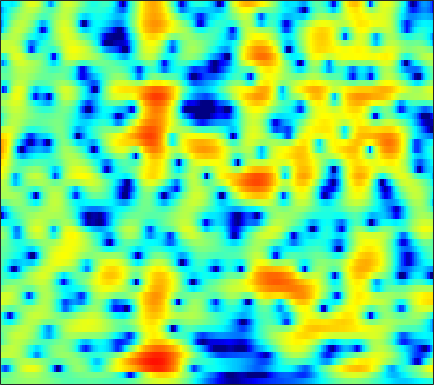

Source data for this figure (header and first rows):
-0.68015, -0.56864, -0.41901, -0.2718, -0.15939, -0.01056, 0.13756, 0.24576, 0.38385, 0.51435, 0.62924, 0.69702, 0.76404, 0.80422, 0.81325, 0.79685, 0.74429, 0.68199, 0.57083, 0.42936, 0.25818, 0.11239, -0.10615, -0.34294
-1.551, -1.42, -1.199, -0.9273, -0.6936, -0.3532, 0.00416, 0.2715, 0.6107, 0.9154, 1.172, 1.326, 1.473, 1.548, 1.553, 1.488, 1.346, 1.189, 0.9157, 0.5778, 0.1878, -0.1268, -0.558, -0.9797
-7.689, -9.886, -11.74, -9.599, -7.022, -4.064, -1.794, -0.4515, 0.9623, 2.038, 2.836, 3.277, 3.682, 3.894, 3.934, 3.831, 3.551, 3.224, 2.613, 1.771, 0.6564, -0.404, -2.216, -4.69
-1.675, -1.955, -2.095, -1.866, -1.476, -0.7834, -0.03318, 0.4837, 1.062, 1.484, 1.744, 1.838, 1.846, 1.746, 1.613, 1.383, 1.115, 0.8965, 0.5922, 0.2496, -0.1331, -0.4451, -0.8852, -1.327
2.211, 2.261, 2.315, 2.351, 2.357, 2.319, 2.202, 2.042, 1.697, 1.163, 0.3944, -0.364, -1.666, -3.357, -4.892, -7.153, -8.833, -8.81, -7.253, -5.314, -3.666, -2.67, -1.621, -0.8306
1.114, 1.459, 1.853, 2.154, 2.303, 2.395, 2.343, 2.201, 1.856, 1.317, 0.5596, -0.1573, -1.312, -2.669, -3.759, -5.101, -5.902, -5.939, -5.29, -4.208, -3.082, -2.309, -1.417, -0.7047
-2.188, -1.135, -0.03012, 0.801, 1.273, 1.731, 1.995, 2.078, 2.051, 1.881, 1.571, 1.263, 0.7713, 0.2233, -0.1996, -0.7444, -1.237, -1.555, -1.883, -2.079, -2.143, -2.101, -1.931, -1.657
-1.448, -0.6342, 0.2929, 1.046, 1.504, 1.986, 2.329, 2.501, 2.622, 2.621, 2.492, 2.311, 1.951, 1.443, 0.9636, 0.1762, -0.7919, -1.646, -3.003, -4.619, -6.394, -7.556, -8.153, -7.217
-0.4642, -0.2585, 0.01998, 0.3194, 0.5636, 0.9113, 1.28, 1.555, 1.885, 2.139, 2.291, 2.319, 2.217, 1.936, 1.596, 0.9454, 0.0428, -0.8238, -2.294, -4.172, -6.409, -8.063, -9.053, -7.756
-2.408, -3.056, -3.979, -4.697, -4.846, -4.341, -3.225, -2.242, -0.9922, 0.05501, 0.8728, 1.333, 1.752, 1.971, 2.01, 1.904, 1.632, 1.347, 0.8911, 0.4072, -0.04568, -0.3229, -0.5397, -0.5584
-3.026, -4.628, -7.73, -12.64, -16.57, -12.39, -7.438, -4.933, -2.576, -0.9162, 0.2783, 0.9445, 1.605, 2.062, 2.3, 2.498, 2.569, 2.551, 2.451, 2.268, 2.005, 1.766, 1.407, 1.008
0.7443, 0.2149, -0.4943, -1.076, -1.335, -1.366, -1.079, -0.7633, -0.3441, 0.03015, 0.3454, 0.5477, 0.7954, 1.055, 1.266, 1.571, 1.87, 2.051, 2.197, 2.187, 2.004, 1.744, 1.196, 0.3855
3.264, 3.109, 2.852, 2.551, 2.309, 1.938, 1.477, 1.049, 0.3231, -0.6198, -1.792, -2.746, -3.788, -4.032, -3.512, -2.24, -0.8613, 0.02369, 0.913, 1.448, 1.642, 1.561, 1.124, 0.3291
2.814, 2.929, 2.998, 2.943, 2.806, 2.459, 1.884, 1.287, 0.2278, -1.306, -3.547, -5.903, -10.35, -13.17, -9.905, -5.45, -2.524, -1.017, 0.3651, 1.211, 1.609, 1.645, 1.408, 0.8855
-0.3589, 0.2447, 0.8359, 1.194, 1.318, 1.331, 1.185, 0.9766, 0.5762, 0.08295, -0.4583, -0.8344, -1.165, -1.147, -0.8991, -0.3306, 0.353, 0.8405, 1.353, 1.645, 1.659, 1.493, 1.069, 0.372
-2.536, -1.802, -1.166, -0.8143, -0.6625, -0.5224, -0.3855, -0.2751, -0.1106, 0.1133, 0.3904, 0.6106, 0.933, 1.281, 1.573, 1.94, 2.264, 2.458, 2.608, 2.582, 2.351, 2.02, 1.299, 0.2218
-2.359, -2.47, -2.922, -3.636, -4.236, -4.917, -5.089, -4.723, -3.737, -2.55, -1.415, -0.637, 0.2792, 1.045, 1.544, 2.135, 2.627, 2.918, 3.192, 3.313, 3.261, 3.071, 2.575, 1.814
-2.295, -3.126, -4.712, -7.093, -9.804, -16.35, -31.82, -16.49, -10.15, -6.82, -4.751, -3.64, -2.499, -1.582, -0.9867, -0.2108, 0.5591, 1.122, 1.821, 2.422, 2.87, 3.091, 3.239, 3.208
-1.763, -2.347, -3.312, -4.518, -5.464, -6.565, -7.22, -7.244, -6.871, -6.469, -6.219, -6.22, -6.479, -6.751, -6.733, -6.068, -4.642, -3.33, -1.586, -0.05385, 1.194, 1.953, 2.756, 3.313
-1.21, -1.395, -1.79, -2.288, -2.678, -3.205, -3.752, -4.138, -4.684, -5.415, -6.409, -7.475, -9.728, -13.78, -19.91, -21.52, -11.69, -7.864, -4.412, -1.988, -0.1897, 0.8764, 1.988, 2.823
-1.055, -1.099, -1.319, -1.634, -1.946, -2.396, -2.843, -3.2, -3.687, -4.151, -4.7, -5.144, -5.746, -6.258, -6.367, -5.96, -4.941, -3.929, -2.519, -1.225, -0.1075, 0.6124, 1.401, 2.073
-0.3789, -0.5732, -0.9775, -1.546, -2.06, -2.765, -3.361, -3.699, -3.89, -3.765, -3.461, -3.158, -2.678, -2.188, -1.822, -1.305, -0.792, -0.4128, 0.02905, 0.3719, 0.6035, 0.689, 0.7608, 0.888
1.076, 0.5989, -0.2702, -1.513, -2.681, -4.715, -7.205, -8.777, -8.725, -6.474, -3.943, -2.354, -0.7056, 0.5663, 1.279, 1.971, 2.407, 2.552, 2.495, 2.119, 1.367, 0.5057, -1.001, -2.82
0.2198, -0.2645, -1.101, -2.171, -3.252, -5.203, -7.794, -9.66, -9.412, -6.323, -3.307, -1.502, 0.3685, 1.706, 2.471, 3.171, 3.539, 3.596, 3.374, 2.761, 1.676, 0.4963, -1.828, -5.171
-4.905, -4.942, -4.72, -4.41, -4.253, -4.035, -3.865, -3.619, -3.06, -2.276, -1.286, -0.55, 0.387, 1.169, 1.651, 2.127, 2.404, 2.484, 2.423, 2.162, 1.721, 1.292, 0.6624, 0.1155
-18.13, -13.66, -9.334, -6.686, -5.292, -3.92, -2.906, -2.293, -1.603, -1.003, -0.4586, -0.1012, 0.3137, 0.6947, 0.9185, 1.174, 1.38, 1.507, 1.628, 1.701, 1.714, 1.684, 1.639, 1.558
-8.392, -7.589, -5.923, -4.36, -3.312, -2.232, -1.404, -0.9379, -0.5056, -0.2082, -0.09896, -0.077, -0.1371, -0.257, -0.3326, -0.3619, -0.2503, -0.06385, 0.2974, 0.7363, 1.179, 1.485, 1.798, 2.004
-1.298, -1.142, -0.8121, -0.398, -0.1001, 0.2569, 0.497, 0.5854, 0.5735, 0.3504, -0.08051, -0.5709, -1.449, -2.633, -3.591, -4.71, -5.006, -4.448, -3.025, -1.469, -0.1202, 0.7122, 1.529, 2.087
1.352, 1.423, 1.449, 1.481, 1.424, 1.341, 1.192, 1.03, 0.7591, 0.2928, -0.3345, -1.093, -2.47, -4.647, -7.144, -12.99, -21.07, -12.65, -6.59, -3.197, -1.024, 0.1133, 1.173, 1.862
1.702, 1.698, 1.487, 1.057, 0.6409, 0.04085, -0.4519, -0.6847, -0.8147, -0.7861, -0.8062, -0.9296, -1.306, -1.875, -2.431, -3.012, -3.105, -2.762, -1.871, -0.8844, 0.01596, 0.5058, 1.005, 1.259
2.268, 2.077, 1.341, -0.07149, -1.486, -4.047, -6.642, -7.301, -5.721, -3.391, -1.693, -0.69, 0.1439, 0.6583, 0.9186, 1.131, 1.257, 1.328, 1.371, 1.321, 1.105, 0.8532, 0.3633, -0.2472
3.828, 3.422, 2.367, 0.7405, -1.007, -4.016, -7.516, -8.431, -6.1, -3.295, -1.216, -0.115, 1.015, 1.741, 2.133, 2.426, 2.516, 2.461, 2.176, 1.648, 0.7431, -0.214, -2.103, -4.88
4.656, 4.17, 3.284, 2.213, 1.286, 0.1323, -0.8487, -1.304, -1.527, -1.37, -0.962, -0.6437, -0.1762, 0.2225, 0.4337, 0.6072, 0.666, 0.5894, 0.3269, -0.1556, -0.9185, -1.712, -3.06, -4.838
5.679, 5.068, 4.124, 3.009, 2.113, 0.8725, -0.3274, -1.157, -2.066, -2.691, -2.958, -2.92, -2.796, -2.509, -2.322, -2.043, -1.87, -1.819, -1.826, -1.97, -2.145, -2.337, -2.558, -2.707
7.17, 6.419, 5.198, 3.738, 2.443, 0.4712, -1.801, -3.621, -6.062, -7.782, -8.285, -7.884, -6.969, -6.126, -5.518, -4.899, -4.49, -4.261, -4.103, -4.014, -3.931, -3.776, -3.484, -2.906
8.286, 7.489, 6.159, 4.472, 2.957, 0.4155, -2.834, -6.074, -12.21, -23.88, -18.23, -14.17, -11.56, -10.18, -9.364, -8.567, -7.868, -7.55, -7.536, -7.918, -8.662, -8.954, -8.349, -6.568
8.036, 7.399, 6.361, 5.016, 3.83, 1.898, -0.374, -2.286, -4.945, -7.455, -9.768, -11.34, -14.27, -17.3, -17.67, -14.36, -11.52, -10.37, -9.921, -10.95, -14.1, -19.04, -18.94, -10.88
6.025, 5.818, 5.39, 4.785, 4.128, 3.098, 1.8, 0.6846, -0.9667, -2.881, -4.978, -6.789, -9.645, -12.05, -12.39, -10.88, -8.864, -7.747, -6.833, -6.469, -6.283, -6.065, -5.421, -4.293
1.772, 2.345, 2.862, 3.103, 3.093, 2.854, 2.374, 1.867, 1.05, 0.111, -0.9344, -1.74, -2.68, -3.348, -3.66, -3.711, -3.517, -3.277, -2.942, -2.591, -2.248, -1.98, -1.554, -1.115
-3.122, -1.47, 0.08076, 1.079, 1.594, 1.94, 2.027, 1.951, 1.673, 1.283, 0.8009, 0.4123, -0.05735, -0.4969, -0.7654, -1.001, -1.156, -1.204, -1.206, -1.116, -1, -0.8812, -0.6705, -0.4719
-3.421, -2.018, -0.537, 0.5312, 1.139, 1.667, 1.951, 2.036, 1.967, 1.754, 1.44, 1.153, 0.729, 0.2687, -0.04412, -0.4485, -0.7877, -0.9876, -1.187, -1.313, -1.336, -1.313, -1.204, -1.018
-0.8494, -0.1719, 0.6679, 1.386, 1.792, 2.234, 2.478, 2.531, 2.465, 2.199, 1.766, 1.358, 0.6865, -0.01418, -0.5592, -1.257, -1.855, -2.247, -2.665, -2.997, -3.176, -3.191, -3.063, -2.695
1.089, 1.328, 1.738, 2.219, 2.568, 2.978, 3.246, 3.305, 3.181, 2.78, 2.068, 1.331, 0.109, -1.316, -2.456, -3.808, -4.818, -5.325, -5.858, -6.448, -7.283, -7.858, -7.968, -6.845
0.4373, 0.1498, 0.3584, 1.189, 2.019, 2.989, 3.713, 4.027, 4.049, 3.635, 2.738, 1.654, -0.3631, -3.361, -6.459, -12.11, -14.26, -11.53, -9.209, -8.814, -10.44, -13.51, -22.31, -12.94
-6.748, -13.43, -10.99, -4.14, -1.208, 1.301, 2.824, 3.509, 3.913, 3.781, 3.136, 2.316, 0.7146, -1.493, -3.515, -6.082, -7.169, -6.664, -5.576, -4.897, -4.609, -4.479, -4.018, -2.992
-3.103, -3.97, -3.886, -2.583, -1.326, 0.1556, 1.276, 1.866, 2.346, 2.463, 2.236, 1.902, 1.226, 0.3889, -0.2416, -1.004, -1.549, -1.782, -1.885, -1.838, -1.699, -1.56, -1.236, -0.8171
-0.7941, -1.094, -1.149, -0.8319, -0.4545, 0.1734, 0.7869, 1.171, 1.538, 1.728, 1.739, 1.621, 1.356, 1.009, 0.7165, 0.3122, -0.05358, -0.3038, -0.5876, -0.7939, -0.9522, -1.023, -1.075, -1.036
-1.513, -1.872, -1.767, -1.172, -0.597, 0.2193, 0.9468, 1.381, 1.792, 2.019, 2.088, 2.03, 1.865, 1.618, 1.379, 1.045, 0.6837, 0.4003, -0.0123, -0.4668, -0.9477, -1.299, -1.766, -2.114
-7.754, -9.507, -6.392, -2.913, -1.052, 0.716, 1.879, 2.449, 2.893, 3.03, 2.946, 2.752, 2.424, 2.046, 1.758, 1.418, 1.064, 0.7873, 0.3295, -0.331, -1.244, -2.146, -3.602, -5.249
-2.76, -3.678, -2.417, -0.2848, 1.105, 2.409, 3.197, 3.495, 3.515, 3.156, 2.428, 1.747, 0.7136, -0.2279, -0.6833, -0.8948, -0.7669, -0.6319, -0.574, -0.8662, -1.643, -2.712, -4.964, -8.938
2.765, 2.442, 2.355, 2.529, 2.736, 2.944, 2.944, 2.739, 2.126, 1.049, -0.623, -2.39, -5.723, -10.45, -13.29, -10.56, -6.899, -5.124, -3.648, -2.835, -2.541, -2.559, -2.849, -3.143
2.524, 2.412, 2.371, 2.416, 2.436, 2.413, 2.213, 1.892, 1.181, 0.06082, -1.533, -3.08, -5.678, -8.454, -9.683, -9.174, -7.527, -6.37, -5.158, -4.247, -3.503, -2.964, -2.277, -1.588
-0.3936, -0.09619, 0.4929, 1.117, 1.509, 1.868, 2.007, 1.949, 1.635, 1.039, 0.1758, -0.6044, -1.759, -2.909, -3.685, -4.546, -5.255, -5.677, -6.049, -6.039, -5.393, -4.571, -3.15, -1.713
-7.792, -5.375, -2.744, -0.8366, 0.2408, 1.275, 1.946, 2.241, 2.378, 2.254, 1.889, 1.431, 0.6615, -0.3341, -1.259, -2.764, -4.744, -6.778, -10.72, -16.19, -13.52, -9.187, -5.149, -2.362
-9.262, -7.046, -4.429, -2.392, -1.153, 0.1408, 1.091, 1.6, 2.048, 2.247, 2.207, 2.026, 1.567, 0.8461, 0.1248, -1.134, -2.741, -4.202, -6.341, -7.827, -7.301, -5.87, -3.675, -1.716
-7.081, -6.176, -4.775, -3.385, -2.414, -1.283, -0.329, 0.273, 0.9275, 1.393, 1.666, 1.771, 1.701, 1.429, 1.097, 0.4927, -0.2601, -0.8394, -1.555, -2.039, -2.174, -2.033, -1.587, -0.9258
-9.201, -7.341, -5.59, -4.3, -3.568, -2.666, -1.799, -1.122, -0.2364, 0.6044, 1.321, 1.727, 2.101, 2.252, 2.212, 1.984, 1.557, 1.124, 0.4435, -0.3189, -1.085, -1.557, -1.948, -1.899
-6.29, -5.43, -4.887, -4.883, -5.127, -5.381, -4.986, -4.086, -2.378, -0.598, 0.9319, 1.831, 2.748, 3.318, 3.527, 3.525, 3.21, 2.739, 1.779, 0.3422, -1.719, -3.803, -7.258, -8.928
